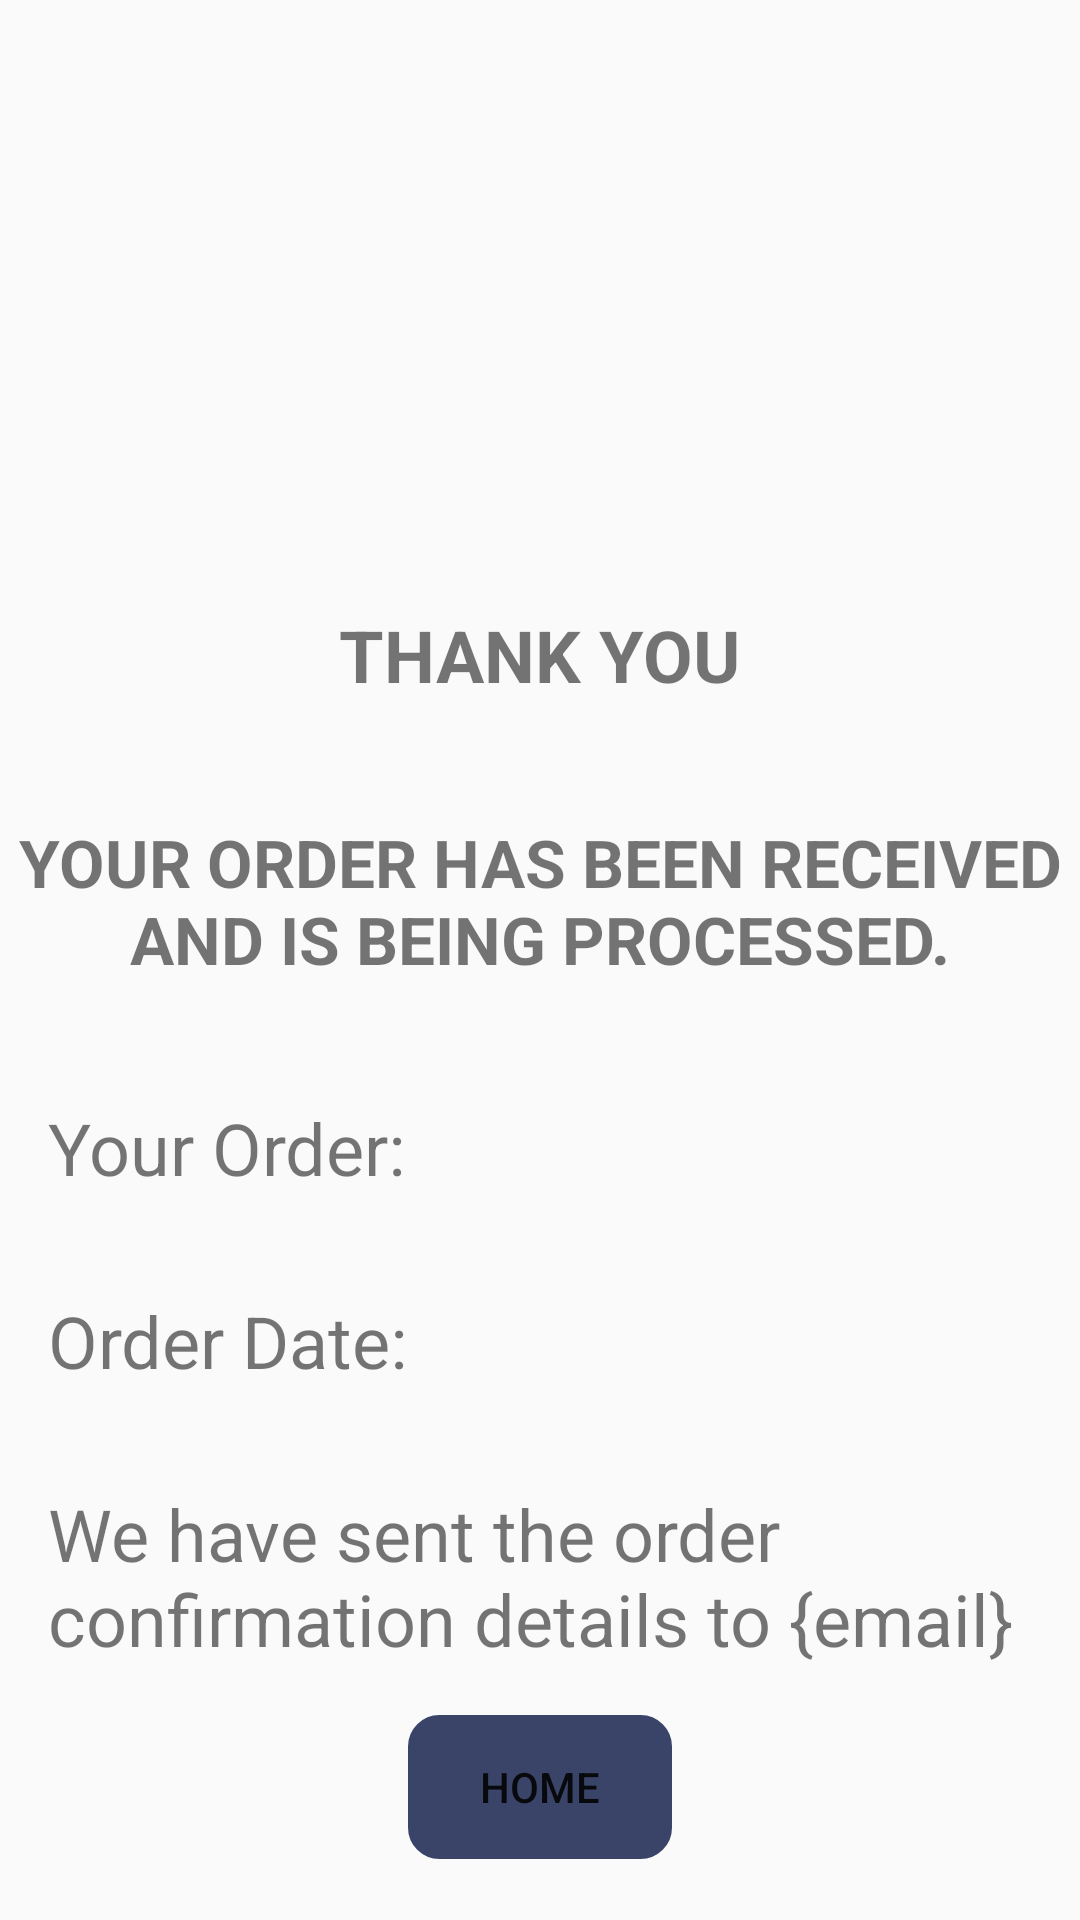

Reconstruct the res/layout file that produces this screen, plus the resources it refers to.
<!-- AndroidManifest.xml: activity theme AppTheme -->
<!-- res/layout/activity_thank_you.xml -->
<LinearLayout xmlns:android="http://schemas.android.com/apk/res/android"
    android:layout_width="match_parent"
    android:layout_height="match_parent"
    android:layout_margin="15dp"
    android:gravity="center"
    android:orientation="vertical">

    <ImageView
        android:layout_width="wrap_content"
        android:layout_height="150dp"
        android:layout_marginTop="16dp"
        android:src="@drawable/order_success" />

    <TextView
        android:layout_width="wrap_content"
        android:layout_height="wrap_content"
        android:layout_marginTop="16dp"
        android:text="THANK YOU"
        android:textSize="24sp"
        android:textStyle="bold" />


    <TextView
        android:layout_width="wrap_content"
        android:layout_height="100dp"
        android:layout_marginTop="16dp"
        android:gravity="center"
        android:text="YOUR ORDER HAS BEEN RECEIVED AND IS BEING PROCESSED."
        android:textSize="22sp"
        android:textStyle="bold" />

    <TextView
        android:id="@+id/order_number"
        android:layout_width="match_parent"
        android:layout_height="wrap_content"
        android:layout_margin="16dp"
        android:gravity="left"
        android:text="Your Order: "
        android:textSize="24sp" />

    <TextView
        android:id="@+id/order_date"
        android:layout_width="match_parent"
        android:layout_height="wrap_content"
        android:layout_margin="16dp"
        android:gravity="left"
        android:text="Order Date: "
        android:textSize="24sp" />
    <TextView
    android:id="@+id/order_email_sent"
    android:layout_width="match_parent"
    android:layout_height="wrap_content"
    android:layout_margin="16dp"
    android:gravity="left"
    android:text="We have sent the order confirmation details to {email}"
    android:textSize="24sp" />

    <Button
        android:id="@+id/btn_to_home"
        android:layout_width="wrap_content"
        android:layout_height="wrap_content"
        android:background="@drawable/rounded_corner"
        android:backgroundTint="@color/bleuIsh"
        android:text="HOME" />
</LinearLayout>
<!-- resources referenced by this layout -->
<resources>
  <color name="bleuIsh">#3a4468</color>
  <!-- drawable rounded_corner (drawable) -->
  <?xml version="1.0" encoding="utf-8"?>
  <shape xmlns:android="http://schemas.android.com/apk/res/android"
      android:shape="rectangle">
      <corners android:radius="10dp" />
      <stroke android:width="1dp" />
  
  </shape>
  <style name="AppTheme" parent="Theme.AppCompat.Light">
          
          <item name="colorPrimary">#3a4468</item>
          <item name="colorPrimaryDark">#292b49</item>
          <item name="colorAccent">#6167a7</item>
          
      </style>
</resources>
